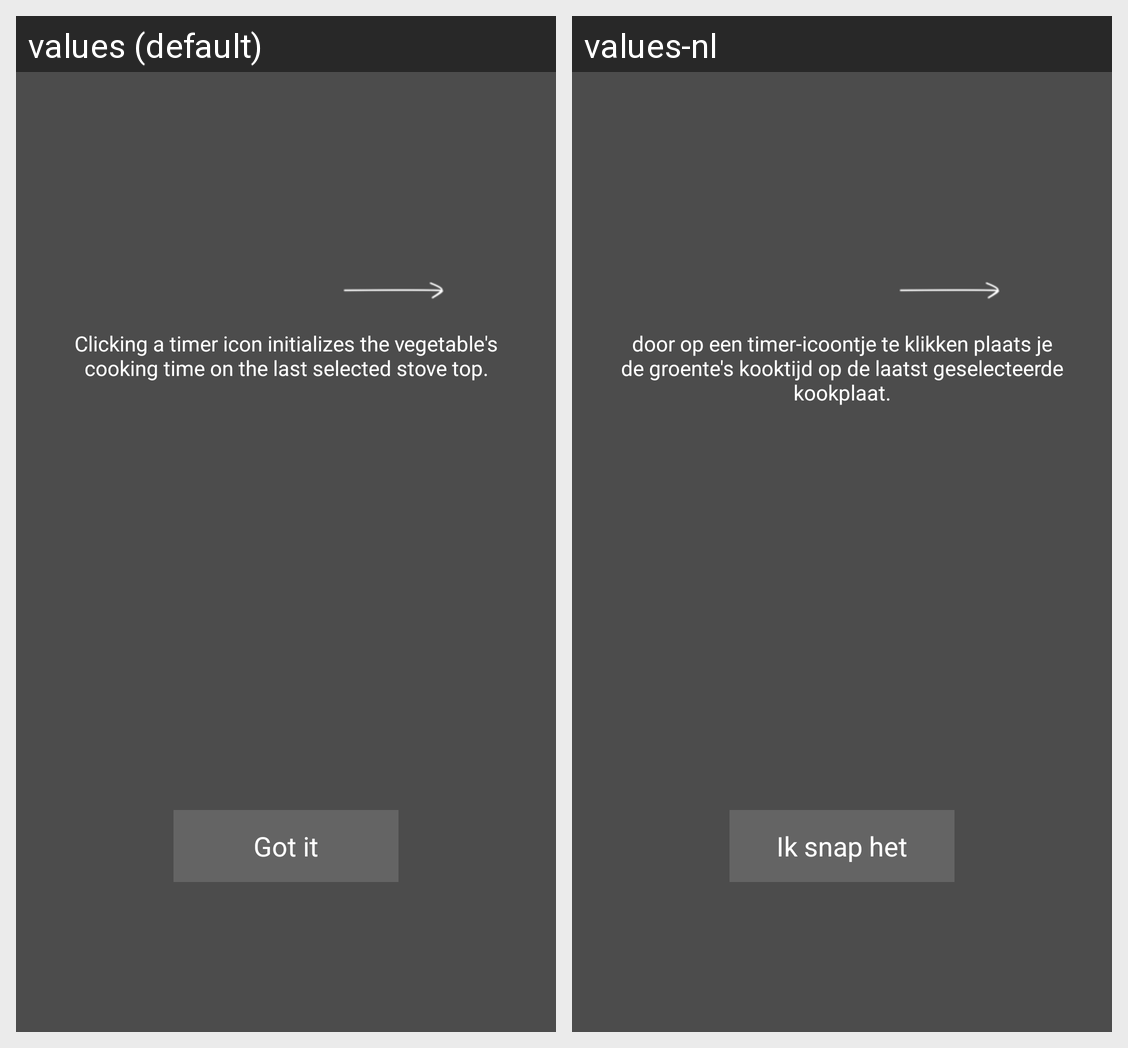

Strings drawn on this Android screen and how each of the app's shown locales translates them:
Android screen res/layout/instructional_overlay_activity_vegetable_list.xml rendered under 2 locales, left to right: values (default), values-nl. Device: Nexus 5 (rendered at 1080×1920; each locale shown at half size, 540×960, under a caption strip naming it); theme Theme.Kooktijden.
Strings drawn on this screen, with the default value and each locale's value (text and hints the layout hard-codes, and strings that could not be matched under every locale, appear in the picture but are not listed):

instructional_pt2_timericon
  values: Clicking a timer icon initializes the vegetable's cooking time on the last selected stove top.
  values-nl: door op een timer-icoontje te klikken plaats je de groente's kooktijd op de laatst geselecteerde kookplaat.

instructional_understand
  values: Got it
  values-nl: Ik snap het
